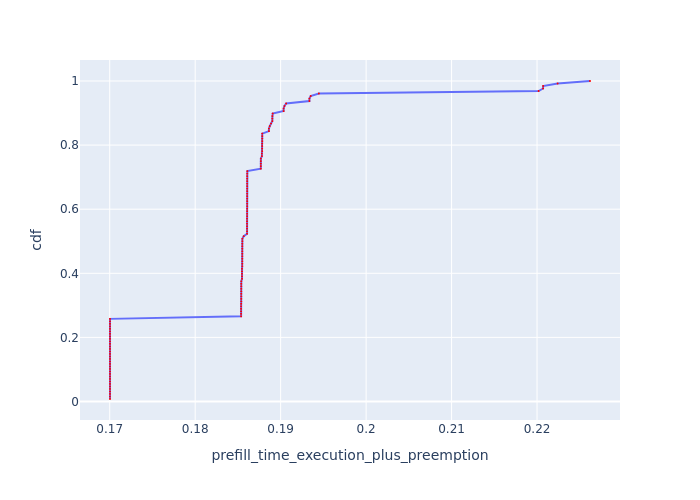

The table this chart was drawn from, first rows:
, Request Id, prefill_time_execution_plus_preemption, cdf
78, 78, 0.17, 0.007812
83, 83, 0.17, 0.01562
85, 85, 0.17, 0.02344
86, 86, 0.17, 0.03125
87, 87, 0.17, 0.03906
93, 93, 0.17, 0.04688
96, 96, 0.17, 0.05469
98, 98, 0.17, 0.0625
99, 99, 0.17, 0.07031
109, 109, 0.17, 0.07812
110, 110, 0.17, 0.08594
115, 115, 0.17, 0.09375
118, 118, 0.17, 0.1016
123, 123, 0.17, 0.1094
127, 127, 0.17, 0.1172
6, 6, 0.17, 0.125
0, 0, 0.17, 0.1328
1, 1, 0.17, 0.1406
21, 21, 0.17, 0.1484
24, 24, 0.17, 0.1562
25, 25, 0.17, 0.1641
33, 33, 0.17, 0.1719
35, 35, 0.17, 0.1797
38, 38, 0.17, 0.1875
40, 40, 0.17, 0.1953
54, 54, 0.17, 0.2031
57, 57, 0.17, 0.2109
60, 60, 0.17, 0.2188
63, 63, 0.17, 0.2266
64, 64, 0.17, 0.2344
65, 65, 0.17, 0.2422
71, 71, 0.17, 0.25
72, 72, 0.17, 0.2578
26, 26, 0.1854, 0.2656
34, 34, 0.1854, 0.2734
77, 77, 0.1854, 0.2812
84, 84, 0.1854, 0.2891
112, 112, 0.1854, 0.2969
22, 22, 0.1854, 0.3047
41, 41, 0.1854, 0.3125
58, 58, 0.1854, 0.3203
66, 67, 0.1854, 0.3281
2, 2, 0.1854, 0.3359
73, 73, 0.1854, 0.3438
79, 79, 0.1854, 0.3516
94, 94, 0.1854, 0.3594
116, 116, 0.1854, 0.3672
97, 97, 0.1854, 0.375
37, 37, 0.1855, 0.3828
39, 39, 0.1855, 0.3906
55, 55, 0.1855, 0.3984
61, 61, 0.1855, 0.4062
10, 10, 0.1855, 0.4141
67, 66, 0.1855, 0.4219
120, 120, 0.1855, 0.4297
122, 122, 0.1855, 0.4375
102, 102, 0.1855, 0.4453
111, 111, 0.1855, 0.4531
7, 7, 0.1855, 0.4609
36, 36, 0.1855, 0.4688
... 68 more rows
